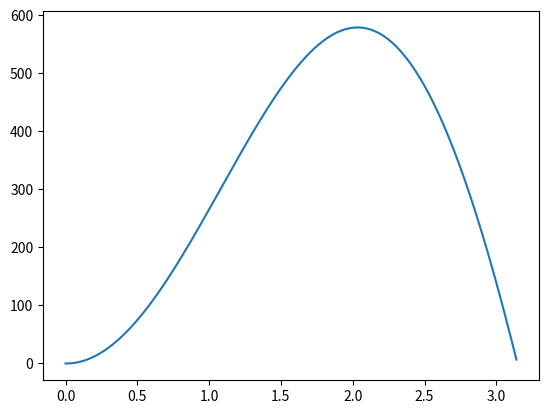

Python code for this plot:
#Question 3: Produce a histogram of N(eta) against eta using equation 4

import numpy as np
from matplotlib import pyplot as plt

def eta_range(step):
    return np.arange(0,np.pi,step,dtype=float)

def q3():
    step = 0.01
    total = 100000
    etas = eta_range(step)
    N = [0]
    for i in range(0,len(etas)):
        if(i+1 == len(etas)): 
            break
        e2 = etas[i+1]
        e1 = etas[i]
        N.append((np.sin(e2)-e2*np.cos(e2)-np.sin(e1)+e1*np.cos(e1))/np.pi*total)
    plt.plot(etas,N)
    plt.show()

def q4():
    pass


def main():
    q3()

if __name__ == "__main__":
    main()
